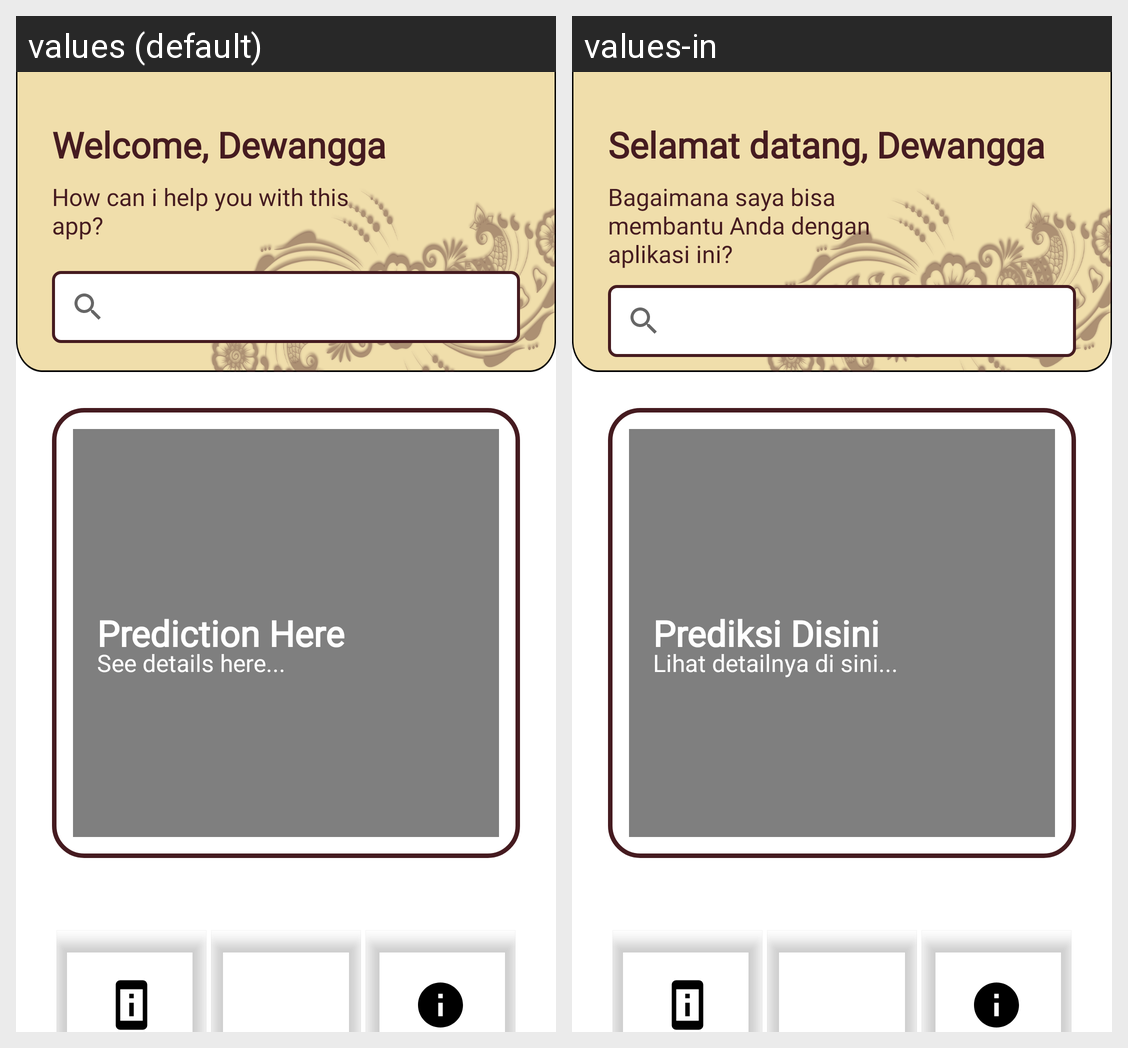

This grid shows one Android layout under two languages. Give, for every string resource on the screen, its name, the default text and each shown locale's text.
Android screen res/layout/fragment_home.xml rendered under 2 locales, left to right: values (default), values-in. Device: Nexus 5 (rendered at 1080×1920; each locale shown at half size, 540×960, under a caption strip naming it); theme Theme.BatikCapstone.
Strings drawn on this screen, with the default value and each locale's value (text and hints the layout hard-codes, and strings that could not be matched under every locale, appear in the picture but are not listed):

home_fragment_title
  values: How can i help you with this app?
  values-in: Bagaimana saya bisa membantu Anda dengan aplikasi ini?

home_fragment_subtitle
  values: Welcome, Dewangga
  values-in: Selamat datang, Dewangga

home_fragment_recent_title
  values: Prediction Here
  values-in: Prediksi Disini

home_fragment_recent_redirect
  values: See details here...
  values-in: Lihat detailnya di sini...
